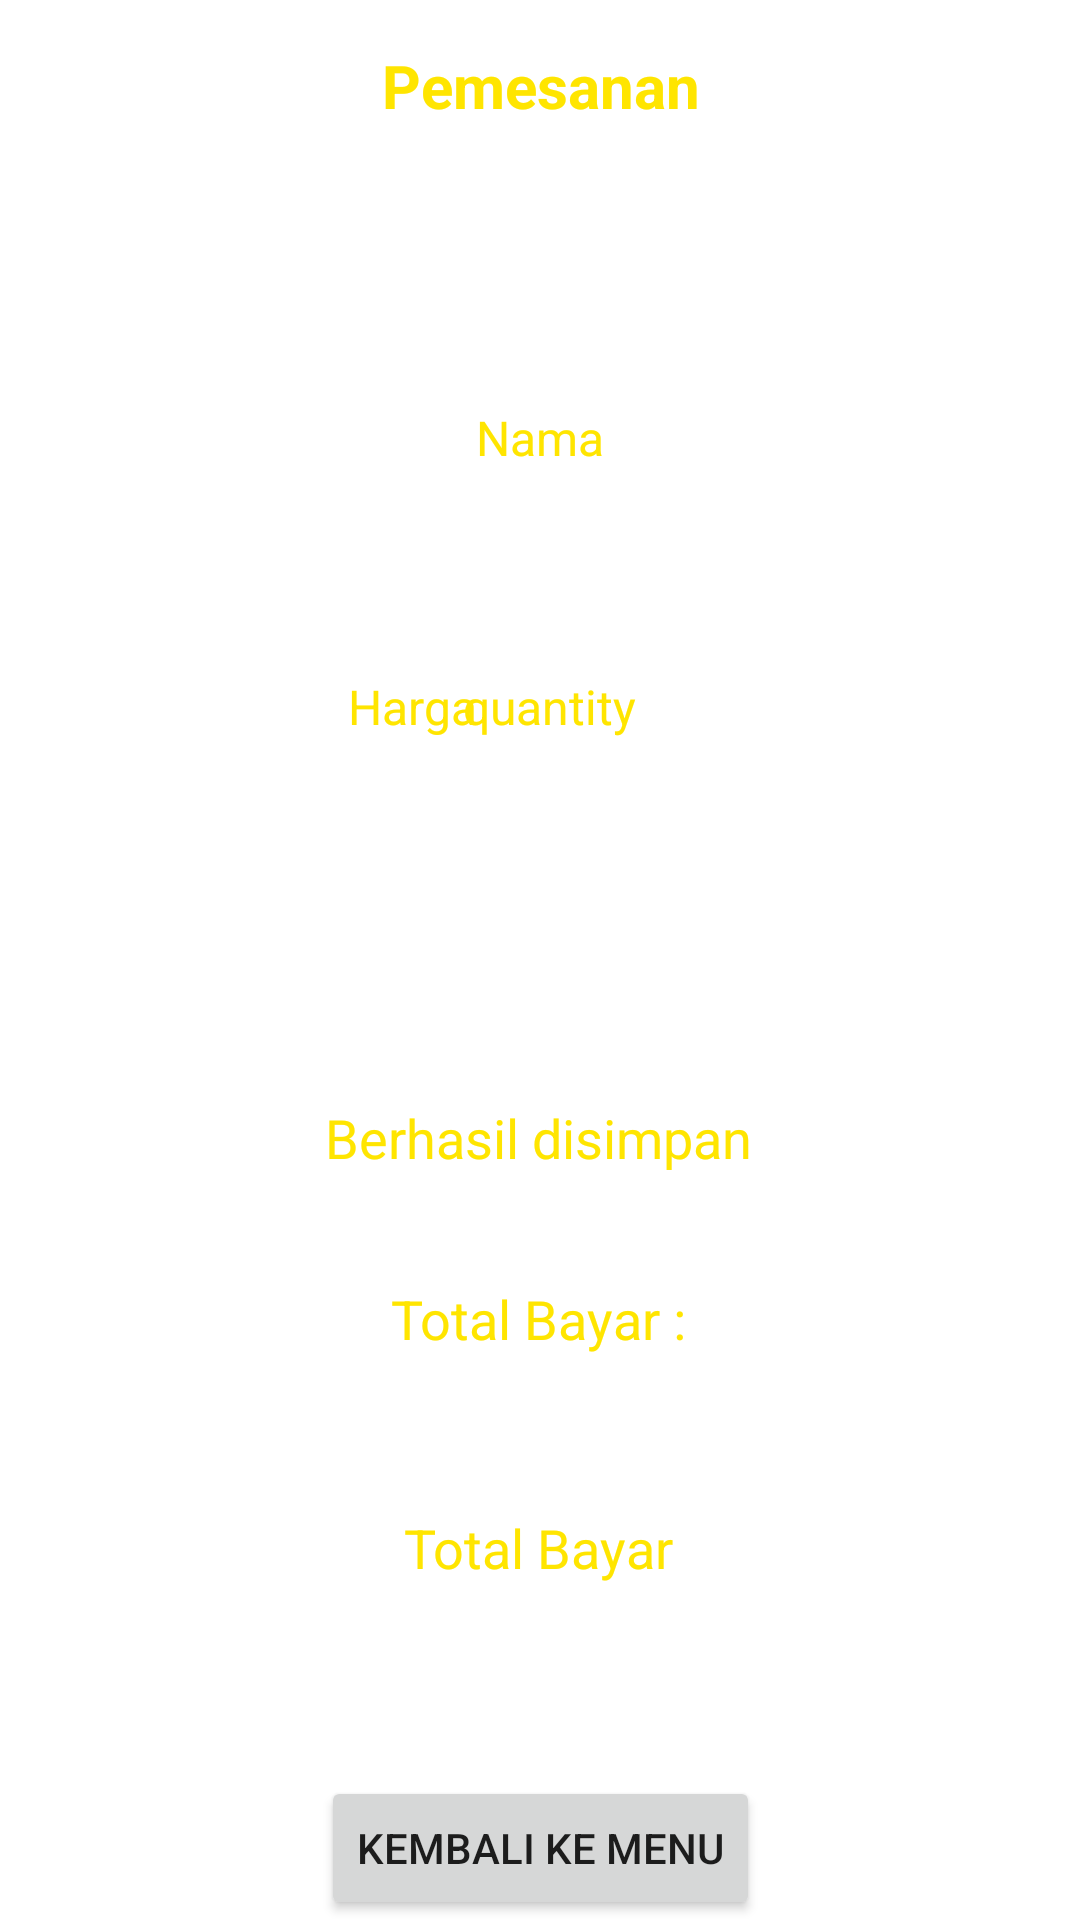

Android layout source for this screen:
<!-- AndroidManifest.xml: application theme AppTheme -->
<!-- res/layout/activity_sukses_pesan.xml -->
<?xml version="1.0" encoding="utf-8"?>
<androidx.constraintlayout.widget.ConstraintLayout xmlns:android="http://schemas.android.com/apk/res/android"
    xmlns:app="http://schemas.android.com/apk/res-auto"
    xmlns:tools="http://schemas.android.com/tools"
    android:layout_width="match_parent"
    android:layout_height="match_parent"
    android:background="@drawable/bgpesan"
    android:orientation="vertical"
    tools:context=".PesanActivity">

    <TextView
        android:id="@+id/txtnama"
        android:layout_width="139dp"
        android:layout_height="28dp"
        android:layout_marginTop="15dp"
        android:text="Pemesanan"
        android:textAlignment="center"
        android:textColor="#FFE500"
        android:textSize="20sp"
        android:textStyle="bold"
        app:layout_constraintEnd_toEndOf="parent"
        app:layout_constraintStart_toStartOf="parent"
        app:layout_constraintTop_toTopOf="parent" />

    <TextView
        android:id="@+id/txtPesanNama"
        android:layout_width="wrap_content"
        android:layout_height="wrap_content"
        android:layout_marginTop="92dp"
        android:text="Nama"
        android:textAlignment="center"
        android:textColor="#FFE500"
        android:textSize="16sp"
        app:layout_constraintEnd_toEndOf="parent"
        app:layout_constraintStart_toStartOf="parent"
        app:layout_constraintTop_toBottomOf="@+id/txtnama" />

    <TextView
        android:id="@+id/txtPesanHarga"
        android:layout_width="wrap_content"
        android:layout_height="wrap_content"
        android:layout_marginStart="116dp"
        android:layout_marginTop="68dp"
        android:text="Harga"
        android:textAlignment="center"
        android:textColor="#FFE500"
        android:textSize="16sp"
        app:layout_constraintStart_toStartOf="parent"
        app:layout_constraintTop_toBottomOf="@+id/txtPesanNama" />

    <TextView
        android:id="@+id/textView4"
        android:layout_width="wrap_content"
        android:layout_height="wrap_content"
        android:layout_marginStart="15dp"
        android:layout_marginTop="68dp"
        android:layout_marginEnd="20dp"
        android:text="X"
        android:textColor="#FFE500"
        android:textSize="16sp"
        app:layout_constraintEnd_toStartOf="@+id/txtquantity"
        app:layout_constraintHorizontal_bias="0.0"
        app:layout_constraintStart_toEndOf="@+id/txtPesanHarga"
        app:layout_constraintTop_toBottomOf="@+id/txtPesanNama" />

    <TextView
        android:id="@+id/txtquantity"
        android:layout_width="wrap_content"
        android:layout_height="wrap_content"
        android:layout_marginTop="68dp"
        android:layout_marginEnd="148dp"
        android:text="quantity"
        android:textAlignment="center"
        android:textColor="#FFE500"
        android:textSize="16sp"
        app:layout_constraintEnd_toEndOf="parent"
        app:layout_constraintTop_toBottomOf="@+id/txtPesanNama" />

    <TextView
        android:id="@+id/textView6"
        android:layout_width="174dp"
        android:layout_height="wrap_content"
        android:layout_marginBottom="36dp"
        android:text="Berhasil disimpan"
        android:textAlignment="center"
        android:textColor="#FFE500"
        android:textSize="18sp"
        app:layout_constraintBottom_toTopOf="@+id/textView5"
        app:layout_constraintEnd_toEndOf="parent"
        app:layout_constraintHorizontal_bias="0.497"
        app:layout_constraintStart_toStartOf="parent" />

    <TextView
        android:id="@+id/textView5"
        android:layout_width="174dp"
        android:layout_height="wrap_content"
        android:layout_marginBottom="52dp"
        android:text="Total Bayar :"
        android:textAlignment="center"
        android:textColor="#FFE500"
        android:textSize="18sp"
        app:layout_constraintBottom_toTopOf="@+id/txtTotalHarga"
        app:layout_constraintEnd_toEndOf="parent"
        app:layout_constraintHorizontal_bias="0.497"
        app:layout_constraintStart_toStartOf="parent" />

    <TextView
        android:id="@+id/txtTotalHarga"
        android:layout_width="wrap_content"
        android:layout_height="wrap_content"
        android:layout_marginBottom="64dp"
        android:text="Total Bayar"
        android:textAlignment="center"
        android:textColor="#FFE500"
        android:textSize="18sp"
        app:layout_constraintBottom_toTopOf="@+id/btnKembaliMenu"
        app:layout_constraintEnd_toEndOf="parent"
        app:layout_constraintHorizontal_bias="0.498"
        app:layout_constraintStart_toStartOf="parent" />

    <Button
        android:id="@+id/btnKembaliMenu"
        android:layout_width="wrap_content"
        android:layout_height="wrap_content"
        android:text="Kembali ke menu"
        app:layout_constraintBottom_toBottomOf="parent"
        app:layout_constraintEnd_toEndOf="parent"
        app:layout_constraintStart_toStartOf="parent" />

</androidx.constraintlayout.widget.ConstraintLayout>
<!-- resources referenced by this layout -->
<resources>
  <style name="AppTheme" parent="Theme.MaterialComponents.DayNight.NoActionBar">
          
      </style>
</resources>
